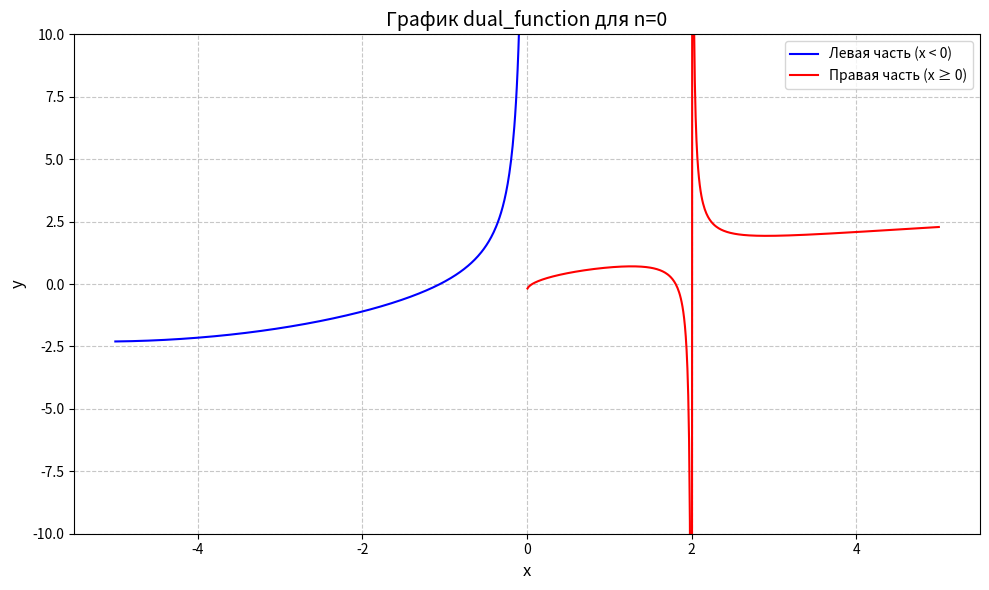
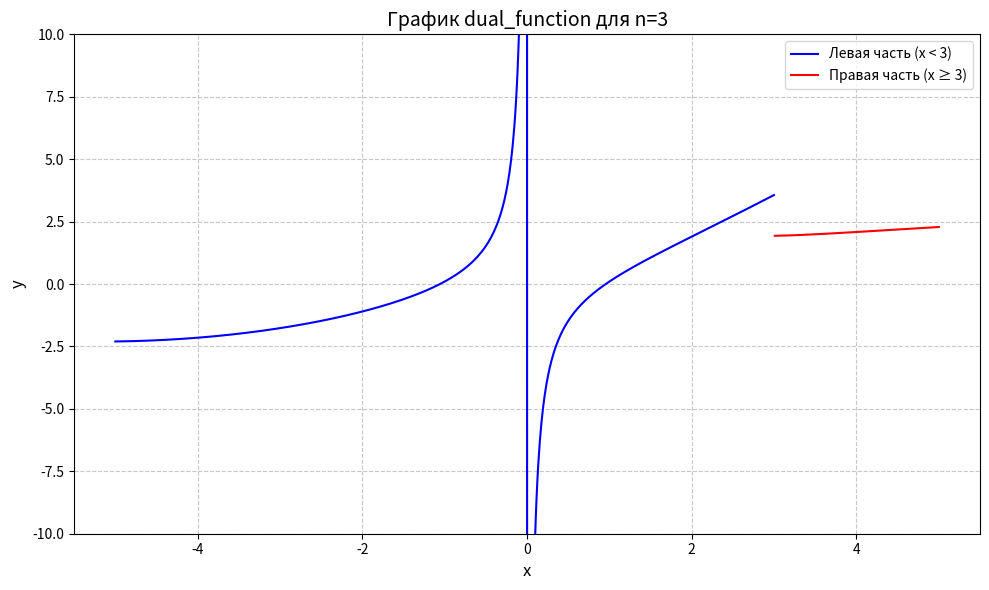

Source code (Python) for these figures, in order:
import matplotlib.pyplot as plt
import numpy as np
import math


def dual_function(x, n):
    if not (isinstance(x, (int, float)) and isinstance(n, (int, float))):
        raise TypeError("x and n must be numbers")
    if x < n:
        return x - 1 / x + (x ** 2) / 10
    else:
        return 1 / (x ** 2 - 4) + math.sqrt(abs(x))


def plot_dual_function(n, x_range=(-5, 5), num_points=1000):
    x_values = np.linspace(x_range[0], x_range[1], num_points)
    y_values = []

    for x in x_values:
        try:
            y = dual_function(x, n)
            y_values.append(y)
        except (ZeroDivisionError, ValueError):
            y_values.append(np.nan)  # Разрыв

    # Разделение на левую и правую части для разных стилей
    x_left = x_values[x_values < n]
    y_left = [dual_function(x, n) if x != 0 else np.nan for x in x_left]

    x_right = x_values[x_values >= n]
    y_right = [dual_function(x, n) if x ** 2 != 4 else np.nan for x in x_right]

    # Построение графика
    plt.figure(figsize=(10, 6))

    # Левая часть (x < n)
    plt.plot(x_left, y_left, color='blue', label=f'Левая часть (x < {n})')

    # Правая часть (x ≥ n)
    plt.plot(x_right, y_right, color='red', label=f'Правая часть (x ≥ {n})')

    # Точка перехода x = n
    if n in x_range:
        y_transition = dual_function(n, n)
        plt.scatter(n, y_transition, color='green', zorder=5, label=f'Переход при x={n}')

    # Настройки графика
    plt.title(f"График dual_function для n={n}", fontsize=14)
    plt.xlabel("x", fontsize=12)
    plt.ylabel("y", fontsize=12)
    plt.legend()
    plt.grid(True, linestyle='--', alpha=0.7)
    plt.ylim(-10, 10)  # Ограничение по y для наглядности

    plt.tight_layout()
    plt.show()


# Примеры вызова
plot_dual_function(n=0)  # Разрывы при x=0, x=±2
plot_dual_function(n=3)  # Точка перехода при x=3